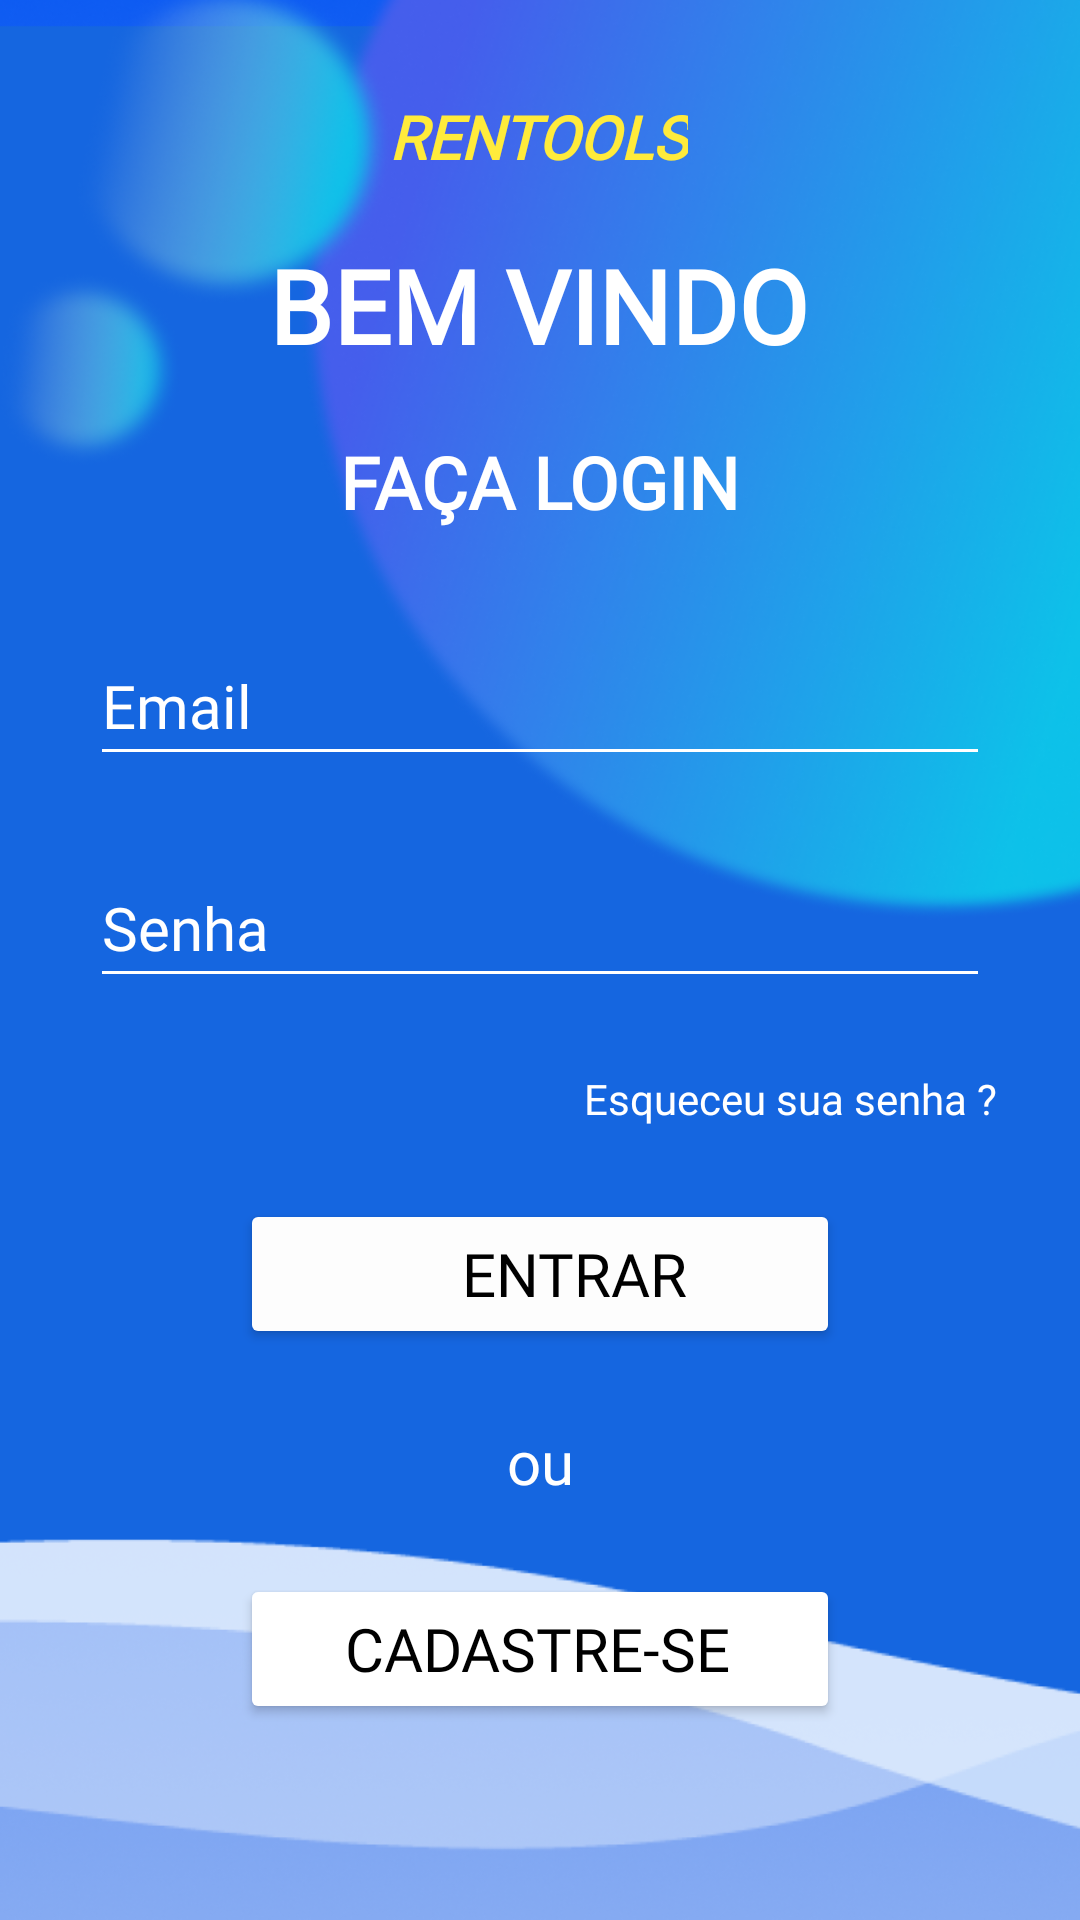

Produce the Android XML layout that renders to this screen, including the resource entries it uses.
<!-- AndroidManifest.xml: application theme Theme.RentoolsTCC -->
<!-- res/layout/activity_login.xml -->
<?xml version="1.0" encoding="utf-8"?>
<androidx.core.widget.NestedScrollView xmlns:android="http://schemas.android.com/apk/res/android"
    xmlns:app="http://schemas.android.com/apk/res-auto"
    xmlns:tools="http://schemas.android.com/tools"
    android:layout_width="match_parent"
    android:layout_height="match_parent"
    android:background="@drawable/background1"
    tools:context=".LoginActivity">
<androidx.constraintlayout.widget.ConstraintLayout
    android:layout_width="match_parent"
    android:layout_height="match_parent">
    <TextView
        android:id="@+id/textView"
        android:layout_width="wrap_content"
        android:layout_height="wrap_content"
        android:layout_marginTop="32dp"
        android:fontFamily="@font/advent_pro_bold"
        android:lineSpacingExtra="0sp"
        android:text="RENTOOLS"
        android:textColor="#FFEB3B"
        android:textSize="20sp"
        android:textStyle="bold|italic"
        app:layout_constraintEnd_toEndOf="parent"
        app:layout_constraintHorizontal_bias="0.498"
        app:layout_constraintStart_toStartOf="parent"
        app:layout_constraintTop_toTopOf="parent" />

    <TextView
        android:id="@+id/textView2"
        android:layout_width="wrap_content"
        android:layout_height="wrap_content"
        android:layout_marginTop="20dp"
        android:fontFamily="@font/advent_pro_bold"
        android:text="BEM VINDO"
        android:textAlignment="textStart"
        android:textColor="#FFFFFF"
        android:textSize="34sp"
        android:textStyle="bold"
        app:layout_constraintEnd_toEndOf="@+id/textView"
        app:layout_constraintStart_toStartOf="@+id/textView"
        app:layout_constraintTop_toBottomOf="@+id/textView" />

    <TextView
        android:id="@+id/textView3"
        android:layout_width="wrap_content"
        android:layout_height="wrap_content"
        android:layout_marginTop="20dp"
        android:fontFamily="@font/advent_pro_bold"
        android:lineSpacingExtra="8sp"
        android:text="FAÇA LOGIN"
        android:textAlignment="center"
        android:textColor="#FFFFFF"
        android:textSize="24sp"
        android:textStyle="bold"
        app:layout_constraintEnd_toEndOf="@+id/textView2"
        app:layout_constraintStart_toStartOf="@+id/textView2"
        app:layout_constraintTop_toBottomOf="@+id/textView2" />

    <EditText
        android:id="@+id/edtEmail"
        android:layout_width="300dp"
        android:layout_height="50dp"
        android:layout_marginStart="24dp"
        android:layout_marginTop="32dp"
        android:layout_marginEnd="24dp"
        android:backgroundTint="#FFFFFF"
        android:drawableStart="@drawable/ic_baseline_email_24"
        android:drawablePadding="20dp"
        android:ems="10"
        android:fontFamily="@font/advent_pro_bold"
        android:hint="Email"
        android:inputType="textEmailAddress"
        android:textColor="#FBFBFB"
        android:textColorHighlight="#FFFFFF"
        android:textColorHint="#FFFFFF"
        android:textSize="20sp"
        app:layout_constraintEnd_toEndOf="parent"
        app:layout_constraintStart_toStartOf="parent"
        app:layout_constraintTop_toBottomOf="@+id/textView3" />

    <TextView
        android:id="@+id/textView4"
        android:layout_width="wrap_content"
        android:layout_height="wrap_content"
        android:layout_marginTop="24dp"
        android:fontFamily="@font/advent_pro_bold"
        android:text="Esqueceu sua senha ?"
        android:textColor="#FFFFFF"
        app:layout_constraintEnd_toEndOf="parent"
        app:layout_constraintHorizontal_bias="0.876"
        app:layout_constraintStart_toStartOf="parent"
        app:layout_constraintTop_toBottomOf="@+id/edtSenha" />

    <Button
        android:id="@+id/btnEntrar"
        android:layout_width="200dp"
        android:layout_height="50dp"
        android:layout_marginTop="24dp"
        android:backgroundTint="#FDFDFD"
        android:fontFamily="@font/advent_pro_bold"
        android:paddingStart="35dp"
        android:shadowColor="#000000"
        android:text="ENTRAR"
        android:textColor="#000000"
        android:textSize="20sp"
        app:icon="@drawable/ic_baseline_login_24"
        app:iconTint="#000000"
        app:layout_constraintEnd_toEndOf="parent"
        app:layout_constraintStart_toStartOf="parent"
        app:layout_constraintTop_toBottomOf="@+id/textView4" />

    <TextView
        android:id="@+id/textView5"
        android:layout_width="wrap_content"
        android:layout_height="wrap_content"
        android:layout_marginTop="24dp"
        android:fontFamily="@font/advent_pro_bold"
        android:text="ou"
        android:textColor="#FFFFFF"
        android:textSize="20sp"
        app:layout_constraintEnd_toEndOf="@+id/btnEntrar"
        app:layout_constraintStart_toStartOf="@+id/btnEntrar"
        app:layout_constraintTop_toBottomOf="@+id/btnEntrar" />

    <Button
        android:id="@+id/btnTelaCadastro"
        android:layout_width="200dp"
        android:layout_height="50dp"
        android:layout_marginTop="24dp"
        android:backgroundTint="#FFFFFF"
        android:drawableTint="#000000"
        android:fontFamily="@font/advent_pro_bold"
        android:paddingStart="10dp"
        android:shadowColor="#000000"
        android:text="Cadastre-se"
        android:textColor="#000000"
        android:textSize="20sp"
        app:icon="@drawable/ic_baseline_account_circle_24"
        app:iconTint="#000000"
        app:layout_constraintEnd_toEndOf="parent"
        app:layout_constraintStart_toStartOf="parent"
        app:layout_constraintTop_toBottomOf="@+id/textView5" />

    <EditText
        android:id="@+id/edtSenha"
        android:layout_width="300dp"
        android:layout_height="50dp"
        android:layout_marginTop="24dp"
        android:backgroundTint="#FFFFFF"
        android:drawableStart="@drawable/ic_baseline_lock_24"
        android:drawablePadding="20dp"
        android:ems="10"
        android:fontFamily="@font/advent_pro_bold"
        android:hint="Senha"
        android:inputType="textPassword"
        android:textColor="#FFFFFF"
        android:textColorHint="#FFFFFF"
        android:textSize="20sp"
        app:layout_constraintEnd_toEndOf="@+id/edtEmail"
        app:layout_constraintStart_toStartOf="@+id/edtEmail"
        app:layout_constraintTop_toBottomOf="@+id/edtEmail" />
</androidx.constraintlayout.widget.ConstraintLayout>
</androidx.core.widget.NestedScrollView>
<!-- resources referenced by this layout -->
<resources>
  <!-- drawable background1: png bitmap (drawable, 266070 bytes) -->
  <style name="Theme.RentoolsTCC" parent="Theme.MaterialComponents.DayNight.NoActionBar">
          
          <item name="colorPrimary">@color/purple_500</item>
          <item name="colorPrimaryVariant">#222222</item>
          <item name="colorOnPrimary">@color/white</item>
          
          <item name="colorSecondary">@color/teal_200</item>
          <item name="colorSecondaryVariant">@color/teal_700</item>
          <item name="colorOnSecondary">@color/black</item>
          
          <item name="android:statusBarColor" tools:targetApi="l">?attr/colorPrimaryVariant</item>
          
      </style>
  <!-- not gathered from this repository: default colours our renderer supplied (Android Studio template values) -->
  <color name="purple_500">#FF6200EE</color>
  <color name="teal_200">#FF03DAC5</color>
  <color name="teal_700">#FF018786</color>
  <color name="black">#FF000000</color>
  <color name="white">#FFFFFFFF</color>
</resources>
